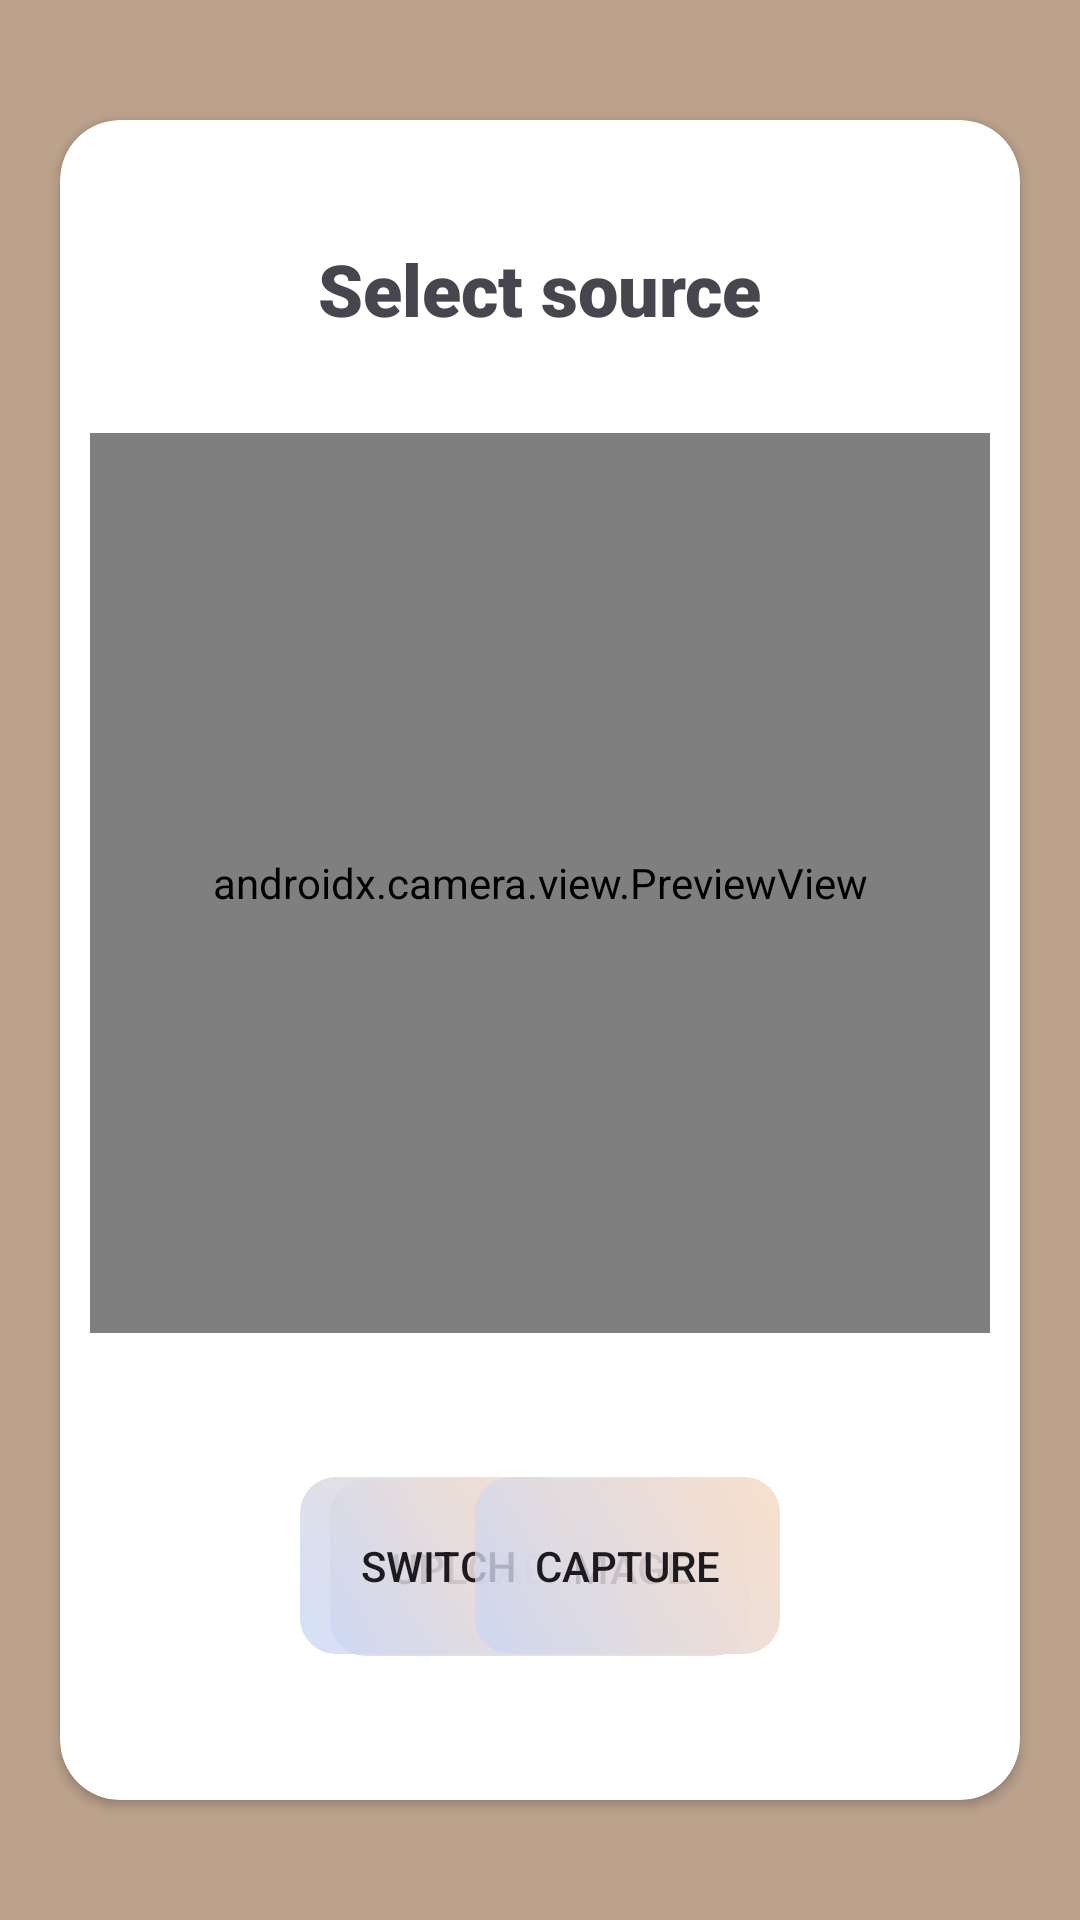

Write the Android layout XML for this screen, with the resource values it uses.
<!-- AndroidManifest.xml: application theme Theme.MoodPredictorApp -->
<!-- res/layout/activity_image_mood_detector.xml -->
<?xml version="1.0" encoding="utf-8"?>
<androidx.constraintlayout.widget.ConstraintLayout xmlns:android="http://schemas.android.com/apk/res/android"
    xmlns:app="http://schemas.android.com/apk/res-auto"
    xmlns:tools="http://schemas.android.com/tools"
    android:id="@+id/main"
    android:layout_width="match_parent"
    android:layout_height="match_parent"
    android:background="@color/background_app"
    tools:context=".MoodDetector">

    <androidx.cardview.widget.CardView
        android:layout_width="match_parent"
        android:layout_height="match_parent"
        android:layout_marginVertical="40dp"
        android:layout_marginHorizontal="20dp"
        app:cardCornerRadius="20dp"
        android:background="@color/white"
        app:layout_constraintEnd_toEndOf="parent"
        app:layout_constraintStart_toStartOf="parent"
        app:layout_constraintTop_toTopOf="parent">

        <androidx.constraintlayout.widget.ConstraintLayout
            android:layout_width="match_parent"
            android:layout_height="match_parent">

            <TextView
                android:id="@+id/tv_selectsource"
                android:layout_width="wrap_content"
                android:layout_height="wrap_content"
                android:layout_margin="28dp"
                android:fontFamily="sans-serif-black"
                android:padding="12sp"
                android:text="Select source"
                android:textSize="24sp"
                app:layout_constraintEnd_toEndOf="parent"
                app:layout_constraintStart_toStartOf="parent"
                app:layout_constraintTop_toTopOf="parent" />

            <androidx.camera.view.PreviewView
                android:id="@+id/cameraPreview"
                android:layout_width="300dp"
                android:layout_height="300dp"
                android:layout_marginHorizontal="20dp"
                android:layout_marginTop="20dp"
                android:background="@color/background_app"
                app:layout_constraintEnd_toEndOf="parent"
                app:layout_constraintStart_toStartOf="parent"
                app:layout_constraintTop_toBottomOf="@id/tv_selectsource" />

            <androidx.appcompat.widget.AppCompatButton
                android:id="@+id/btn_uploadimg"
                android:layout_width="wrap_content"
                android:layout_height="wrap_content"
                android:layout_margin="48dp"
                android:background="@drawable/btn_custom"
                android:padding="20dp"
                android:text="Upload Image"
                app:layout_constraintEnd_toEndOf="parent"
                app:layout_constraintStart_toStartOf="parent"
                app:layout_constraintBottom_toBottomOf="parent"/>

            <androidx.appcompat.widget.AppCompatButton
                android:id="@+id/switchCameraButton"
                android:layout_width="wrap_content"
                android:layout_height="wrap_content"
                android:background="@drawable/btn_custom"
                android:padding="20dp"
                android:layout_marginTop="48dp"
                android:layout_marginStart="80dp"
                android:text="Switch"
                app:layout_constraintStart_toStartOf="parent"
                app:layout_constraintTop_toBottomOf="@id/cameraPreview"/>

            <androidx.appcompat.widget.AppCompatButton
                android:id="@+id/captureButton"
                android:layout_width="wrap_content"
                android:layout_height="wrap_content"
                android:background="@drawable/btn_custom"
                android:padding="20dp"
                android:layout_marginTop="48dp"
                android:layout_marginEnd="80dp"
                android:text="Capture"
                app:layout_constraintEnd_toEndOf="parent"
                app:layout_constraintTop_toBottomOf="@id/cameraPreview"/>

        </androidx.constraintlayout.widget.ConstraintLayout>
    </androidx.cardview.widget.CardView>
</androidx.constraintlayout.widget.ConstraintLayout>
<!-- resources referenced by this layout -->
<resources>
  <color name="background_app">#BCA28C</color>
  <color name="white">#FFFFFFFF</color>
  <!-- drawable btn_custom (drawable) -->
  <?xml version="1.0" encoding="utf-8"?>
  <shape xmlns:android="http://schemas.android.com/apk/res/android" android:shape="rectangle">
      <gradient
          android:angle="45"
          android:startColor="@color/first_color_btn_custom"
          android:endColor="@color/second_color_btn_custom"
          android:type="linear"/>
      <corners android:radius="12dp"/>
  </shape>
  <style name="Theme.MoodPredictorApp" parent="Base.Theme.MoodPredictorApp" />
  <color name="first_color_btn_custom">#BEC5D5F6</color>
  <color name="second_color_btn_custom">#F8DFCB</color>
  <style name="Base.Theme.MoodPredictorApp" parent="Theme.Material3.DayNight.NoActionBar">
          
          
      </style>
</resources>
